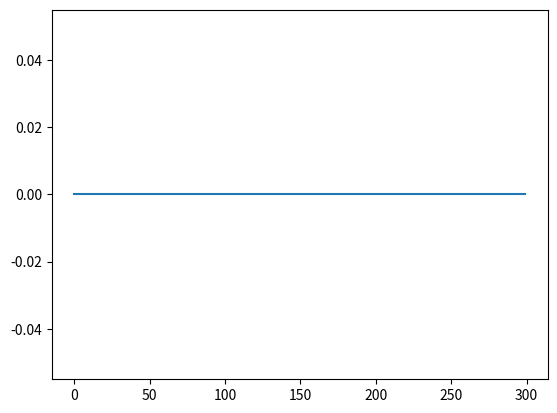

Write the Python code that produced this figure.
import numpy as np
from matplotlib import pyplot as plt

plt.ion()

n=300
f=np.zeros(n)
if True:
    x=np.arange(n)/n*2*np.pi
    f=np.sin(x)**2+1


alpha=1
plt.ion()

for i in range(n):
    f_new=np.zeros(n)
    f_new[1:]=f[1:]-alpha*f[1:]+alpha*f[:-1]
    f=f_new
    plt.clf()
    plt.plot(f)
    plt.show()
    plt.pause(0.001)
